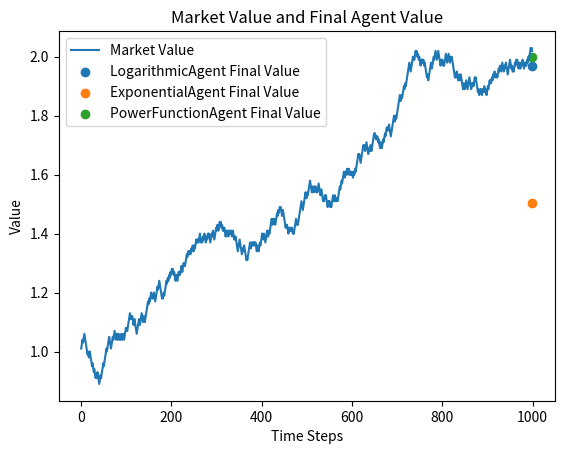

This figure's Python source:
import numpy as np
import matplotlib.pyplot as plt
import math

class Market:
    def __init__(self, steps, up_prob=0.5, point_change=0.1):
        self.up_prob = up_prob
        self.point_change = point_change
        self.current_value = 1.0
        self.steps = steps
        self.history = []

    def simulate_market(self):
        for _ in range(self.steps):
            direction = 1 if np.random.rand() < self.up_prob else -1
            self.current_value += direction * self.point_change
            self.history.append(self.current_value)
        return self.current_value

class Agent:
    def __init__(self, risk_function_type, parameter, belief_threshold, sell_threshold):
        self.risk_function_type = risk_function_type
        self.parameter = parameter  # alpha or gamma depending on the type
        self.belief_threshold = belief_threshold
        self.sell_threshold = sell_threshold
        self.bought_at = None
        self.sold_at = None
        self.has_sold = False

    def utility_function(self, x):
        if self.risk_function_type == 'log':
            return math.log(x)

        elif self.risk_function_type == 'exponential':
            alpha = self.parameter
            return -math.exp(-alpha * x)
        
        elif self.risk_function_type == 'power':
            gamma = self.parameter
            if gamma != 1:
                return x**(1 - gamma) / (1 - gamma)
            else:
                return math.log(x)
        
        else:
            raise ValueError("Invalid risk function type")

    def risk_aversion_function(self, market_value):
        return self.utility_function(market_value)
        
    def decide_to_buy(self, market_value, step, total_steps):
        probability_of_up = (total_steps - step) / total_steps
        adjusted_belief = probability_of_up / (1 + self.risk_aversion_function(market_value))

        if adjusted_belief > self.belief_threshold and self.bought_at is None:
            self.bought_at = market_value
            print(f"{self.risk_function_type} bought at: {market_value}")

    def decide_to_sell(self, market_value, step, total_steps):
        if self.bought_at is not None and not self.has_sold:
            probability_of_down = step / total_steps
            adjusted_belief = probability_of_down / (1 + self.risk_aversion_function(market_value))
            if adjusted_belief > self.sell_threshold:
                self.sold_at = market_value
                self.has_sold = True
                print(f"{self.risk_function_type} sold at: {market_value}")

    def calculate_final_value(self, final_market_value):
        if self.bought_at is not None:
            if self.sold_at is not None:
                return self.sold_at / self.bought_at
            else:
                return final_market_value / self.bought_at
        return 1


class LogarithmicAgent(Agent):
    def __init__(self, belief_threshold, sell_threshold):
        super().__init__('log', parameter=None, belief_threshold=belief_threshold, sell_threshold=sell_threshold)


class ExponentialAgent(Agent):
    def __init__(self, alpha, belief_threshold, sell_threshold):
        super().__init__('exponential', parameter=alpha, belief_threshold=belief_threshold, sell_threshold=sell_threshold)


class PowerFunctionAgent(Agent):
    def __init__(self, gamma, belief_threshold, sell_threshold):
        super().__init__('power', parameter=gamma, belief_threshold=belief_threshold, sell_threshold=sell_threshold)




def simulate_agents_in_market(steps=1000, up_prob=0.51, point_change=0.01):
    market = Market(steps, up_prob, point_change)
    agents = [LogarithmicAgent(1.0,0.5), ExponentialAgent(3,1.0,0.5), PowerFunctionAgent(0.1,0.1,0.5)]
    final_market_value = market.simulate_market()
    final_values = {}

    for step, market_value in enumerate(market.history):
        for agent in agents:
            agent.decide_to_buy(market_value, step, steps)
            agent.decide_to_sell(market_value, step, steps)

    for agent in agents:
        final_values[agent.__class__.__name__] = agent.calculate_final_value(final_market_value)

    return final_values, market.history


def plot_results(final_values, market_history):
    plt.plot(market_history, label='Market Value')
    for agent_type, value in final_values.items():
        plt.scatter(len(market_history) - 1, value, label=f'{agent_type} Final Value')
    plt.xlabel('Time Steps')
    plt.ylabel('Value')
    plt.title('Market Value and Final Agent Value')
    plt.legend()
    plt.show()

# Run the simulation
final_values, market_history = simulate_agents_in_market()
print(final_values)
plot_results(final_values, market_history)

log_list = []
exp_list = [] 
pow_list = []

for _ in range(100):
    final_values, market_hist = simulate_agents_in_market()
    log_list.append(final_values["LogarithmicAgent"])
    exp_list.append(final_values['ExponentialAgent'])
    pow_list.append(final_values["PowerFunctionAgent"])

print("Log Average:", sum(log_list)/100)
print("Exponential Average:", sum(exp_list)/100)
print("Power Function Average:", sum(pow_list)/100)
